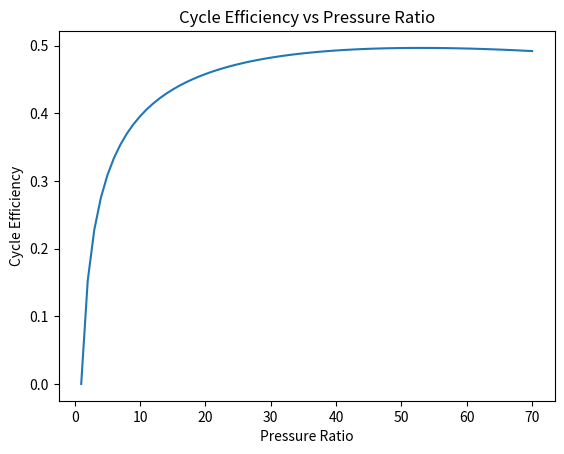

Generate this figure with matplotlib:
import numpy as np
import matplotlib.pyplot as plt

gamma=1.4
theta = 6
nu_t = 0.9
nu_c=0.9

r = np.linspace(1,70,70)
nu_cycle_array=np.zeros(len(r))
x=1
while x < len(r):
    nu_cycle = (theta*(1-1/(r[x]**((gamma-1)/gamma)))*nu_t - (r[x]**((gamma-1)/gamma) - 1)/nu_c)/(theta-1-(r[x]**((gamma-1)/gamma)-1)/nu_c)
    nu_cycle_array[x]=nu_cycle
    x+=1

plt.plot(r,nu_cycle_array)
plt.xlabel('Pressure Ratio')
plt.ylabel('Cycle Efficiency')
plt.title('Cycle Efficiency vs Pressure Ratio')
plt.show()
